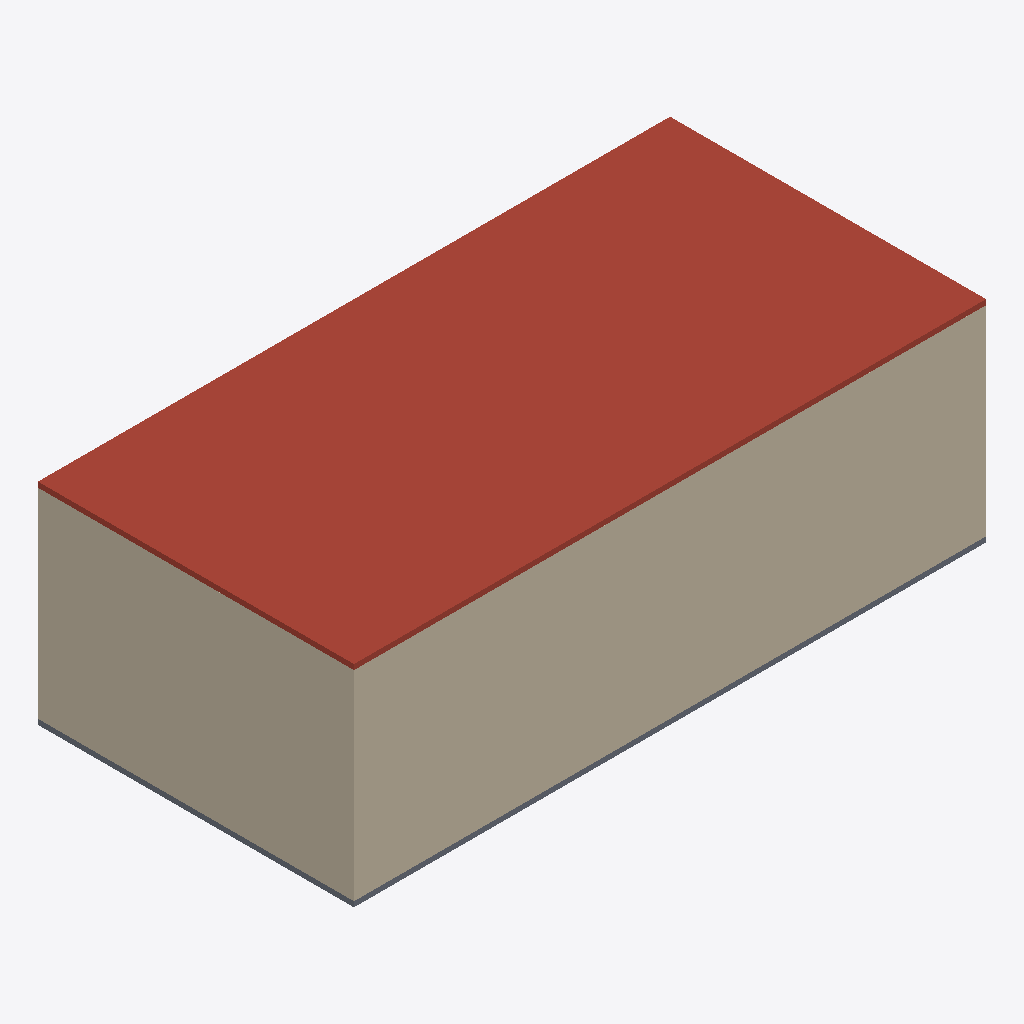
Isometric view of an IFC building model (IFC-SPF (STEP), schema IFC4, length unit metre), seen from the south-west, elements coloured by IFC class (only those large enough to see are counted): 3 walls (beige), 1 roof (red-brown), 1 slab (grey).
Extent 60.0 m × 30.0 m × 20.0 m (x, y, z). Elements (6): 4 IfcWall, 2 IfcSlab.

HEADER;
FILE_DESCRIPTION(('ViewDefinition[ReferenceView_V1.2]'),'2;1');
FILE_NAME('simplified_rectangular_hall.ifc','2025-12-14T20:25:05-05:00',('Leeable Partee'),('Architects Without Ballpens'),'IfcOpenShell 0.8.4','IfcOpenShell - IfcOpenShell - 0.8.4','none');
FILE_SCHEMA(('IFC4'));
ENDSEC;
DATA;
#9=IFCPROJECT('1ttlEWkzH45BCorZl58_2f',#8,'My Project',$,$,$,$,(#14),#34);
#36=IFCSITE('0oevdt_3DFdQiIhFyt6mun',#35,'Site-01',$,$,#37,$,$,$,$,$,$,$,$);
#60=IFCBUILDING('3O5MsyHBzBgAb7qjr_IMBJ',#59,'Rectangular Hall',$,'RECTANGULAR_HALL',#61,$,$,$,$,$,$);
#204=IFCSLAB('0UoDmqspv1OwR1WS4z0Vmq',#203,$,$,$,#205,#223,$,.ROOF.);
#103=IFCWALL('05dQfMBqD01QGDB5G7gb8F',#102,$,$,$,#104,#127,$,.NOTDEFINED.);
#153=IFCWALL('3kX7tSjtb3TgDQrSMpbvJa',#152,$,$,$,#154,#175,$,.NOTDEFINED.);
#78=IFCSLAB('0YVTfR15vEgPNe$0fg7sj2',#77,$,$,$,#79,#99,$,.BASESLAB.);
#129=IFCWALL('3wecG2yV9A8PFZTbnuZGpj',#128,$,$,$,#130,#151,$,.NOTDEFINED.);
ENDSEC;
